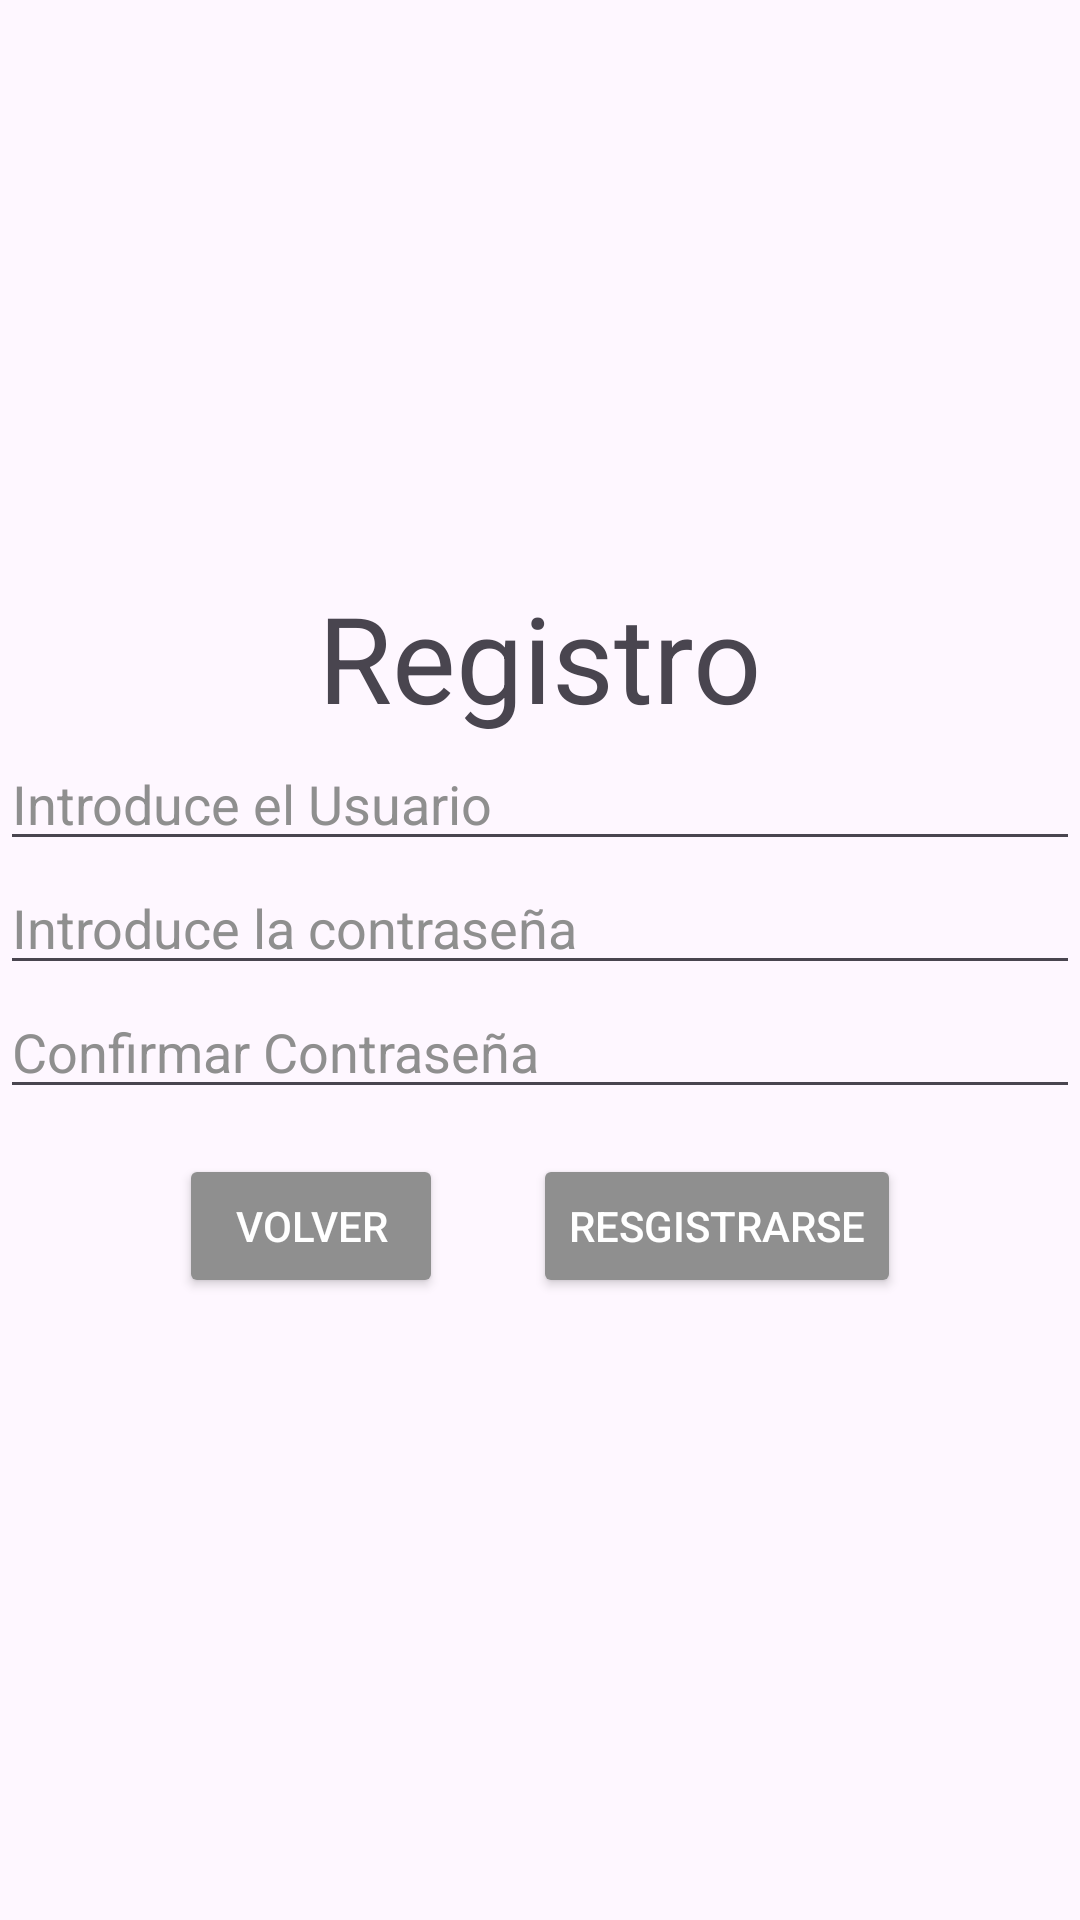

Reconstruct the res/layout file that produces this screen, plus the resources it refers to.
<!-- AndroidManifest.xml: application theme Theme._2Games -->
<!-- res/layout/activity_registrar.xml -->
<?xml version="1.0" encoding="utf-8"?>
<androidx.constraintlayout.widget.ConstraintLayout xmlns:android="http://schemas.android.com/apk/res/android"
    xmlns:app="http://schemas.android.com/apk/res-auto"
    xmlns:tools="http://schemas.android.com/tools"
    android:layout_width="match_parent"
    android:layout_height="match_parent"
    tools:context=".Registrar">

    <LinearLayout
        android:layout_width="match_parent"
        android:layout_height="match_parent"
        android:orientation="vertical"
        android:gravity="center">

    <TextView
        android:id="@+id/tituloRegistrar"
        android:layout_width="wrap_content"
        android:layout_height="wrap_content"
        android:text="Registro"
        android:textSize="40dp"
        />

    <EditText
        android:id="@+id/UserRegisterText"
        android:layout_width="match_parent"
        android:layout_height="wrap_content"
        android:hint="@string/Login_Usuario"
        android:textColor="@color/white"
        android:textColorHint="@color/colorFondoRegistros"/>

    <EditText
        android:id="@+id/ContraRegisterText"
        android:layout_width="match_parent"
        android:layout_height="wrap_content"
        android:hint="@string/texto_Login_Contraseña"
        android:inputType="textPassword"
        android:textColor="@color/white"
        android:textColorHint="@color/colorFondoRegistros"/>

    <EditText
        android:id="@+id/ContraConfirmRegisterText"
        android:layout_width="match_parent"
        android:layout_height="wrap_content"
        android:hint="@string/confirmar_contrase"
        android:inputType="textPassword"
        android:textColor="@color/white"
        android:textColorHint="@color/colorFondoRegistros"/>

    <LinearLayout
        android:layout_width="match_parent"
        android:layout_height="wrap_content"
        android:orientation="horizontal"
        android:gravity="center">

        <Button
            android:id="@+id/boton_volver"
            android:layout_width="wrap_content"
            android:layout_height="wrap_content"
            android:text="@string/boton_volver_registro"
            android:layout_margin="15dp"
            android:backgroundTint="@color/colorFondoRegistros"
            android:textColor="@color/white"/>

        <Button
            android:id="@+id/boton_Registrar"
            android:layout_width="wrap_content"
            android:layout_height="wrap_content"
            android:text="@string/boton_registro"
            android:layout_margin="15dp"
            android:backgroundTint="@color/colorFondoRegistros"
            android:textColor="@color/white"/>

    </LinearLayout>

    </LinearLayout>

</androidx.constraintlayout.widget.ConstraintLayout>
<!-- resources referenced by this layout -->
<resources>
  <color name="colorFondoRegistros">#8f8f8f</color>
  <color name="white">#FFFFFFFF</color>
  <string name="Login_Usuario">Introduce el Usuario</string>
  <string name="boton_registro">Resgistrarse</string>
  <string name="boton_volver_registro">Volver</string>
  <string name="confirmar_contrase">Confirmar Contraseña</string>
  <style name="Theme._2Games" parent="Base.Theme._2Games" />
  <style name="Base.Theme._2Games" parent="Theme.Material3.DayNight.NoActionBar">
          
          
      </style>
</resources>
